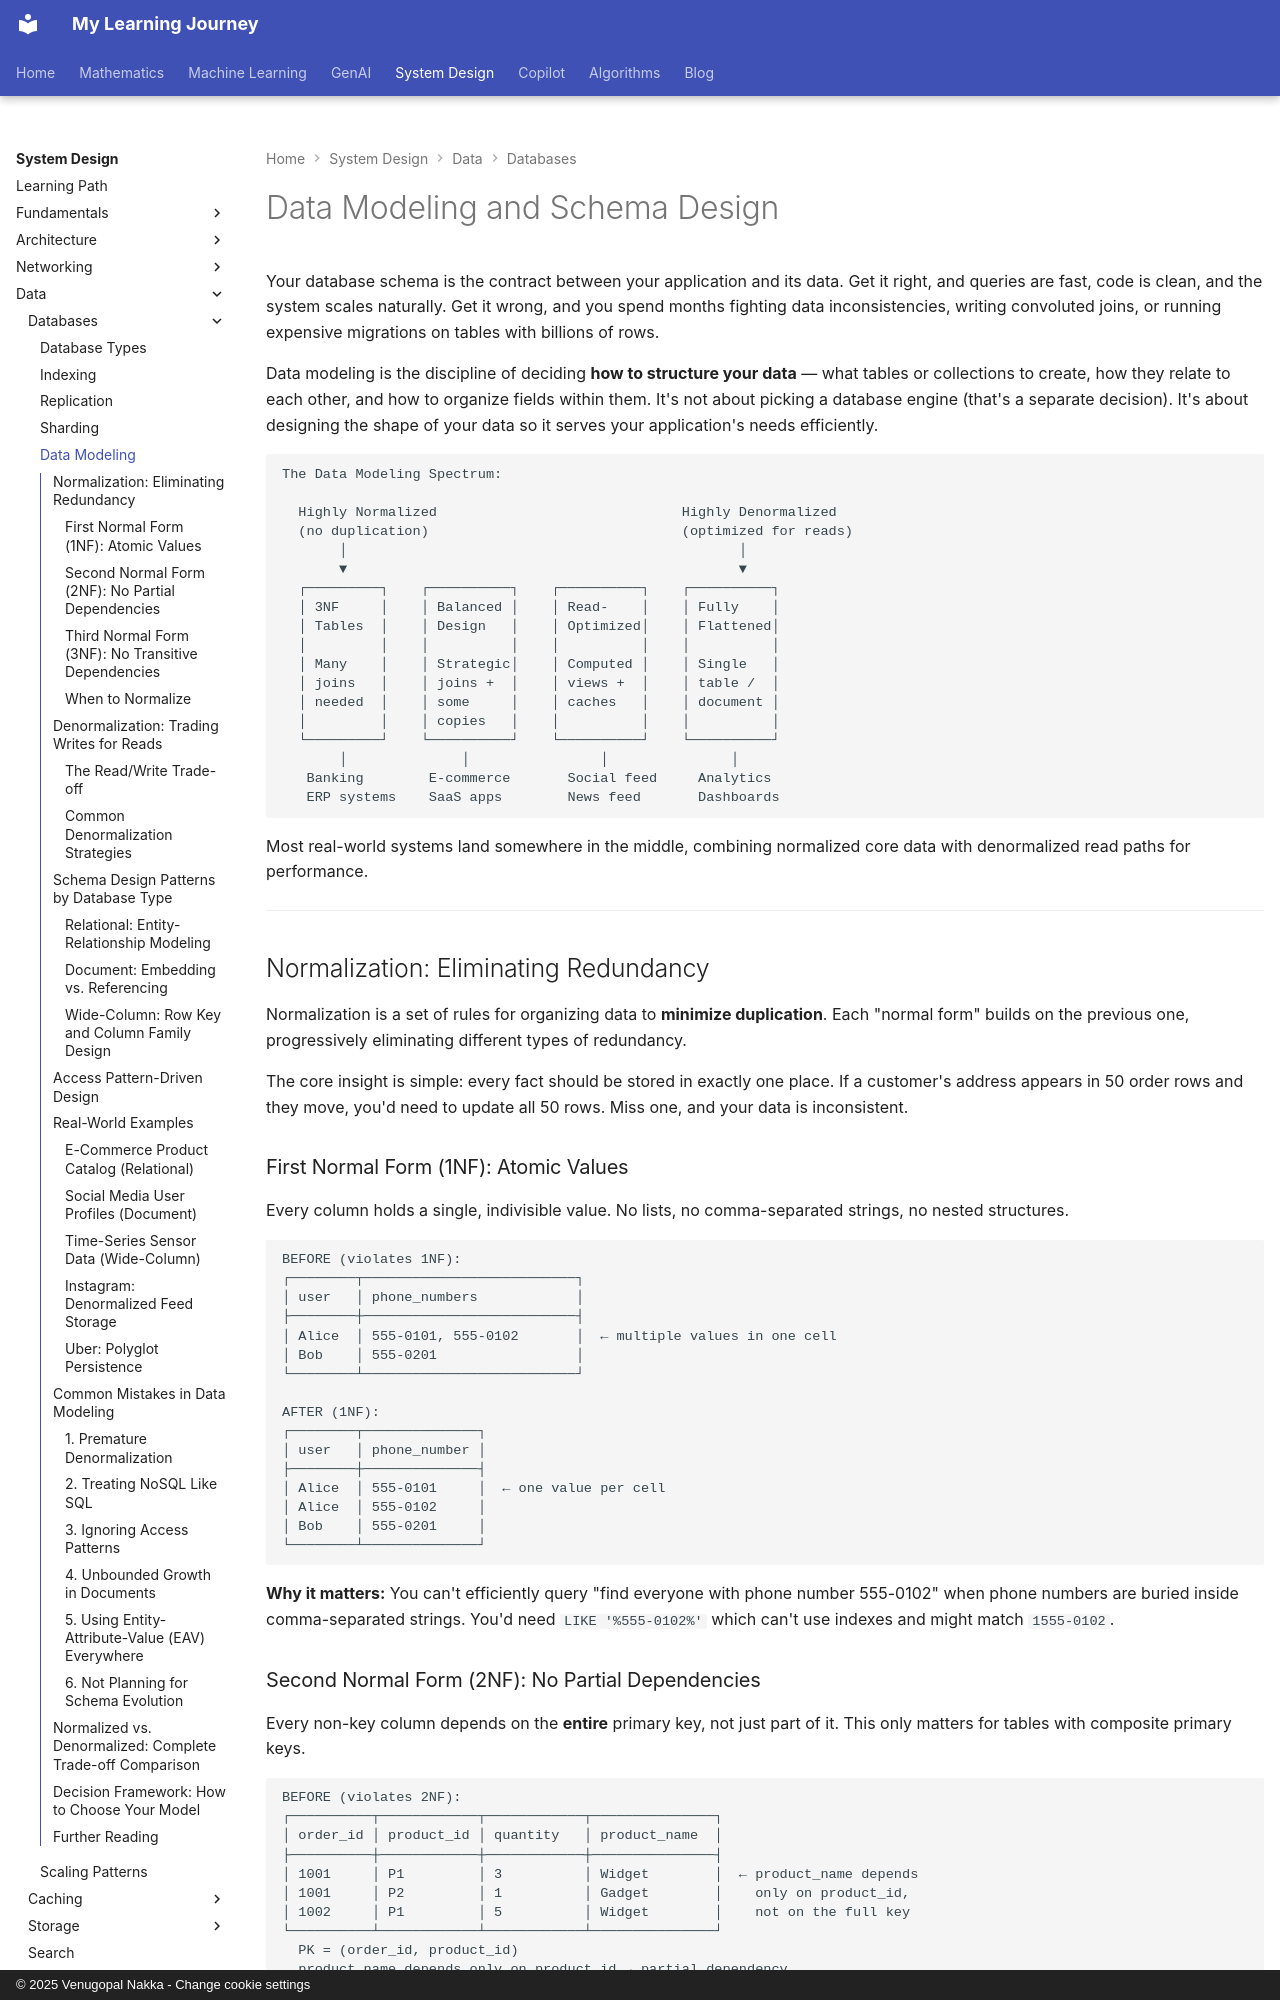

repository: nvgr-GenAI/my-learning · page: system-design/data/databases/data-modeling/index.html · generator: mkdocs · copyright: © 2025 Venugopal Nakka - Change cookie settings

# Data Modeling and Schema Design

Your database schema is the contract between your application and its data. Get it right, and queries are fast, code is clean, and the system scales naturally. Get it wrong, and you spend months fighting data inconsistencies, writing convoluted joins, or running expensive migrations on tables with billions of rows.

Data modeling is the discipline of deciding **how to structure your data** — what tables or collections to create, how they relate to each other, and how to organize fields within them. It's not about picking a database engine (that's a separate decision). It's about designing the shape of your data so it serves your application's needs efficiently.

```
The Data Modeling Spectrum:

  Highly Normalized                              Highly Denormalized
  (no duplication)                               (optimized for reads)
       │                                                │
       ▼                                                ▼
  ┌─────────┐    ┌──────────┐    ┌──────────┐    ┌──────────┐
  │ 3NF     │    │ Balanced │    │ Read-    │    │ Fully    │
  │ Tables  │    │ Design   │    │ Optimized│    │ Flattened│
  │         │    │          │    │          │    │          │
  │ Many    │    │ Strategic│    │ Computed │    │ Single   │
  │ joins   │    │ joins +  │    │ views +  │    │ table /  │
  │ needed  │    │ some     │    │ caches   │    │ document │
  │         │    │ copies   │    │          │    │          │
  └─────────┘    └──────────┘    └──────────┘    └──────────┘
       │              │                │               │
   Banking        E-commerce       Social feed     Analytics
   ERP systems    SaaS apps        News feed       Dashboards
```

Most real-world systems land somewhere in the middle, combining normalized core data with denormalized read paths for performance.

---

## Normalization: Eliminating Redundancy

Normalization is a set of rules for organizing data to **minimize duplication**. Each "normal form" builds on the previous one, progressively eliminating different types of redundancy.

The core insight is simple: every fact should be stored in exactly one place. If a customer's address appears in 50 order rows and they move, you'd need to update all 50 rows. Miss one, and your data is inconsistent.

### First Normal Form (1NF): Atomic Values

Every column holds a single, indivisible value. No lists, no comma-separated strings, no nested structures.

```
BEFORE (violates 1NF):
┌────────┬──────────────────────────┐
│ user   │ phone_numbers            │
├────────┼──────────────────────────┤
│ Alice  │ 555-0101, 555-0102       │  ← multiple values in one cell
│ Bob    │ 555-0201                 │
└────────┴──────────────────────────┘

AFTER (1NF):
┌────────┬──────────────┐
│ user   │ phone_number │
├────────┼──────────────┤
│ Alice  │ 555-0101     │  ← one value per cell
│ Alice  │ 555-0102     │
│ Bob    │ 555-0201     │
└────────┴──────────────┘
```

**Why it matters:** You can't efficiently query "find everyone with phone number 555-0102" when phone numbers are buried inside comma-separated strings. You'd need `LIKE '%555-0102%'` which can't use indexes and might match `1555-0102`.
